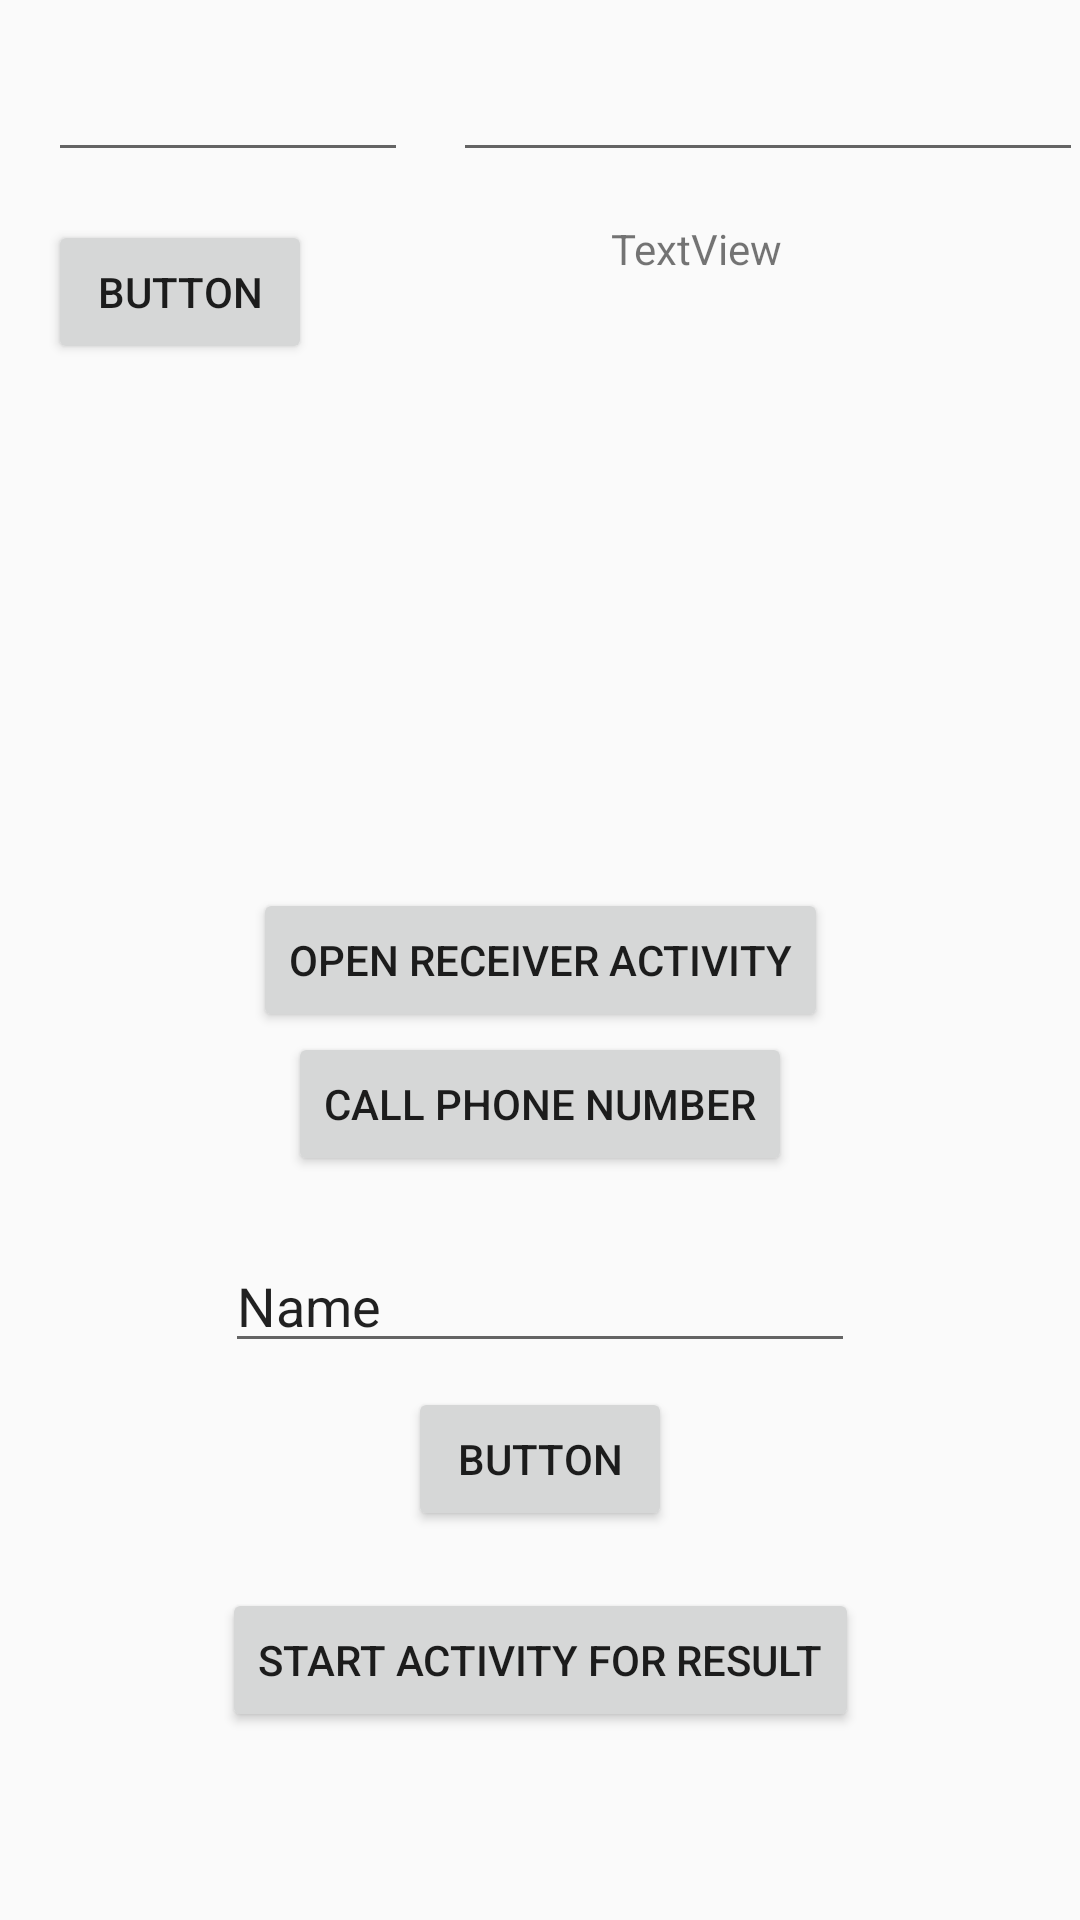

Here is an Android app screen rendered from its layout file. Give the layout XML and the strings, colors and styles it references.
<!-- AndroidManifest.xml: application theme AppTheme -->
<!-- res/layout/activity_lifecycle.xml -->
<?xml version="1.0" encoding="utf-8"?>
<androidx.constraintlayout.widget.ConstraintLayout xmlns:android="http://schemas.android.com/apk/res/android"
    xmlns:app="http://schemas.android.com/apk/res-auto"
    xmlns:tools="http://schemas.android.com/tools"
    android:layout_width="match_parent"
    android:layout_height="match_parent"
    tools:context=".activity_sample.LifecycleActivity">

    <Button
        android:id="@+id/button2"
        android:layout_width="wrap_content"
        android:layout_height="wrap_content"
        android:text="@string/open_receiver_activity"
        android:onClick="openReceiverActivityOnClick"
        app:layout_constraintBottom_toBottomOf="parent"
        app:layout_constraintEnd_toEndOf="parent"
        app:layout_constraintStart_toStartOf="parent"
        app:layout_constraintTop_toTopOf="parent" />

    <Button
        android:id="@+id/button3"
        android:layout_width="wrap_content"
        android:layout_height="wrap_content"
        android:onClick="callPhoneNumberOnClick"
        android:text="@string/call_phone_number"
        app:layout_constraintEnd_toEndOf="parent"
        app:layout_constraintStart_toStartOf="parent"
        app:layout_constraintTop_toBottomOf="@+id/button2" />

    <EditText
        android:id="@+id/editTextMessage"
        android:layout_width="wrap_content"
        android:layout_height="wrap_content"
        android:layout_marginTop="21dp"
        android:ems="10"
        android:inputType="textPersonName"
        android:text="Name"
        app:layout_constraintEnd_toEndOf="parent"
        app:layout_constraintStart_toStartOf="parent"
        app:layout_constraintTop_toBottomOf="@+id/button3" />

    <Button
        android:id="@+id/button5"
        android:layout_width="wrap_content"
        android:layout_height="wrap_content"
        android:layout_marginTop="8dp"
        android:onClick="sendMessageOnClick"
        android:text="Button"
        app:layout_constraintEnd_toEndOf="parent"
        app:layout_constraintStart_toStartOf="parent"
        app:layout_constraintTop_toBottomOf="@+id/editTextMessage" />

    <Button
        android:id="@+id/button6"
        android:layout_width="wrap_content"
        android:layout_height="wrap_content"
        android:layout_marginTop="19dp"
        android:onClick="sendMessageForResultOnClick"
        android:text="Start Activity for Result"
        app:layout_constraintEnd_toEndOf="parent"
        app:layout_constraintStart_toStartOf="parent"
        app:layout_constraintTop_toBottomOf="@+id/button5" />

    <EditText
        android:id="@+id/editTextFirstNumber"
        android:layout_width="120dip"
        android:layout_height="wrap_content"
        android:layout_marginStart="16dp"
        android:layout_marginLeft="16dp"
        android:layout_marginTop="16dp"
        android:ems="10"
        android:inputType="number"
        app:layout_constraintStart_toStartOf="parent"
        app:layout_constraintTop_toTopOf="parent" />

    <EditText
        android:id="@+id/editTextSecondNumber"
        android:layout_width="wrap_content"
        android:layout_height="wrap_content"
        android:layout_marginStart="16dp"
        android:layout_marginLeft="16dp"
        android:layout_marginTop="16dp"
        android:ems="10"
        android:inputType="number"
        app:layout_constraintEnd_toEndOf="parent"
        app:layout_constraintStart_toEndOf="@+id/editTextFirstNumber"
        app:layout_constraintTop_toTopOf="parent" />

    <Button
        android:id="@+id/button7"
        android:layout_width="wrap_content"
        android:layout_height="wrap_content"
        android:layout_marginStart="16dp"
        android:layout_marginLeft="16dp"
        android:layout_marginTop="16dp"
        android:text="Button"
        android:onClick="getSumOnClick"
        app:layout_constraintStart_toStartOf="parent"
        app:layout_constraintTop_toBottomOf="@+id/editTextFirstNumber" />

    <TextView
        android:id="@+id/textView2"
        android:layout_width="wrap_content"
        android:layout_height="wrap_content"
        android:layout_marginStart="16dp"
        android:layout_marginLeft="16dp"
        android:layout_marginTop="16dp"
        android:layout_marginEnd="16dp"
        android:layout_marginRight="16dp"
        android:text="TextView"
        app:layout_constraintEnd_toEndOf="parent"
        app:layout_constraintStart_toEndOf="@+id/button7"
        app:layout_constraintTop_toBottomOf="@+id/editTextSecondNumber" />

</androidx.constraintlayout.widget.ConstraintLayout>
<!-- resources referenced by this layout -->
<resources>
  <string name="call_phone_number">Call Phone Number</string>
  <string name="open_receiver_activity">Open Receiver Activity</string>
  <style name="AppTheme" parent="Theme.AppCompat.Light.DarkActionBar">
      
      <item name="colorPrimary">@color/colorPrimary</item>
      <item name="colorPrimaryDark">@color/colorPrimaryDark</item>
      <item name="colorAccent">@color/colorAccent</item>
  </style>
  <!-- not gathered from this repository: default colours our renderer supplied (Android Studio template values) -->
  <color name="colorPrimary">#FF6200EE</color>
  <color name="colorPrimaryDark">#FF3700B3</color>
  <color name="colorAccent">#FF03DAC5</color>
</resources>
